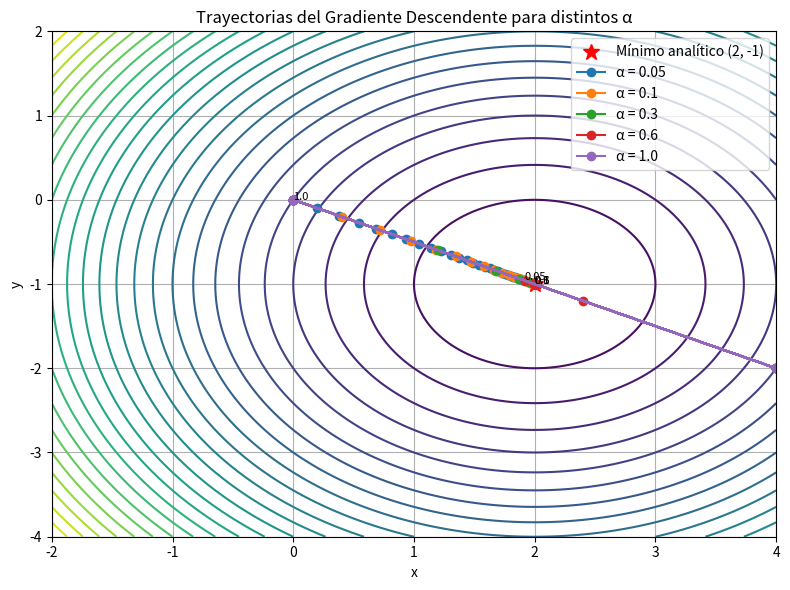

Python code for this plot:


from __future__ import annotations
import numpy as np
import sympy as sp
import matplotlib.pyplot as plt
import os

# 1. CÁLCULO ANALÍTICO DEL GRADIENTE

x, y = sp.symbols('x y', real=True)
L_sym = (x - 2)**2 + (y + 1)**2

# Derivadas analíticas
dL_dx = sp.diff(L_sym, x)
dL_dy = sp.diff(L_sym, y)

print("Gradiente analítico:")
print("∂L/∂x =", dL_dx)
print("∂L/∂y =", dL_dy)
print()

# Funciones numéricas
L = sp.lambdify((x, y), L_sym, 'numpy')
grad_L = sp.lambdify((x, y), (dL_dx, dL_dy), 'numpy')

# 2. ALGORITMO DE GRADIENTE DESCENDENTE

def gradient_descent(alpha: float, n_iter: int = 30, start: tuple = (0, 0)) -> np.ndarray:
    xk, yk = start
    trayectoria = [(xk, yk)]

    for _ in range(n_iter):
        gx, gy = grad_L(xk, yk)
        xk = xk - alpha * gx
        yk = yk - alpha * gy
        trayectoria.append((xk, yk))

    return np.array(trayectoria)

# 3. EXPERIMENTAR CON DIFERENTES α

alphas = [0.05, 0.1, 0.3, 0.6, 1.0]
trayectorias = {a: gradient_descent(a) for a in alphas}

# 4. GRAFICAR Y GUARDAR FIGURA

def plot_trayectorias(trayectorias, filename="problema_gradiente_trayectorias.png"):
    # Crear malla de la función para contornos
    x_vals = np.linspace(-2, 4, 200)
    y_vals = np.linspace(-4, 2, 200)
    X, Y = np.meshgrid(x_vals, y_vals)
    Z = L(X, Y)

    plt.figure(figsize=(8, 6))
    plt.contour(X, Y, Z, levels=30, cmap='viridis')
    plt.plot(2, -1, 'r*', markersize=12, label='Mínimo analítico (2, -1)')

    for a, tray in trayectorias.items():
        plt.plot(tray[:, 0], tray[:, 1], marker='o', label=f'α = {a}')
        plt.text(tray[-1, 0], tray[-1, 1], f'{a}', fontsize=8)

    plt.title('Trayectorias del Gradiente Descendente para distintos α')
    plt.xlabel('x')
    plt.ylabel('y')
    plt.legend()
    plt.grid(True)
    plt.tight_layout()

    # Guardar figura en la carpeta actual
    ruta_salida = os.path.join(os.getcwd(), filename)
    plt.savefig(ruta_salida, dpi=160)
    plt.close()
    print(f"✅ Figura guardada en: {ruta_salida}")

# Guardar la figura
plot_trayectorias(trayectorias)

# 5. RESULTADOS FINALES

for a, tray in trayectorias.items():
    xf, yf = tray[-1]
    Lf = L(xf, yf)
    print(f"α = {a:>4}: punto final ≈ ({xf:.4f}, {yf:.4f}), L = {Lf:.6f}")

print("\nSolución analítica: (x*, y*) = (2, -1), L* = 0")

# 6. COMENTARIO DE ANÁLISIS (para reporte)

if __name__ == "__main__":
    pass
